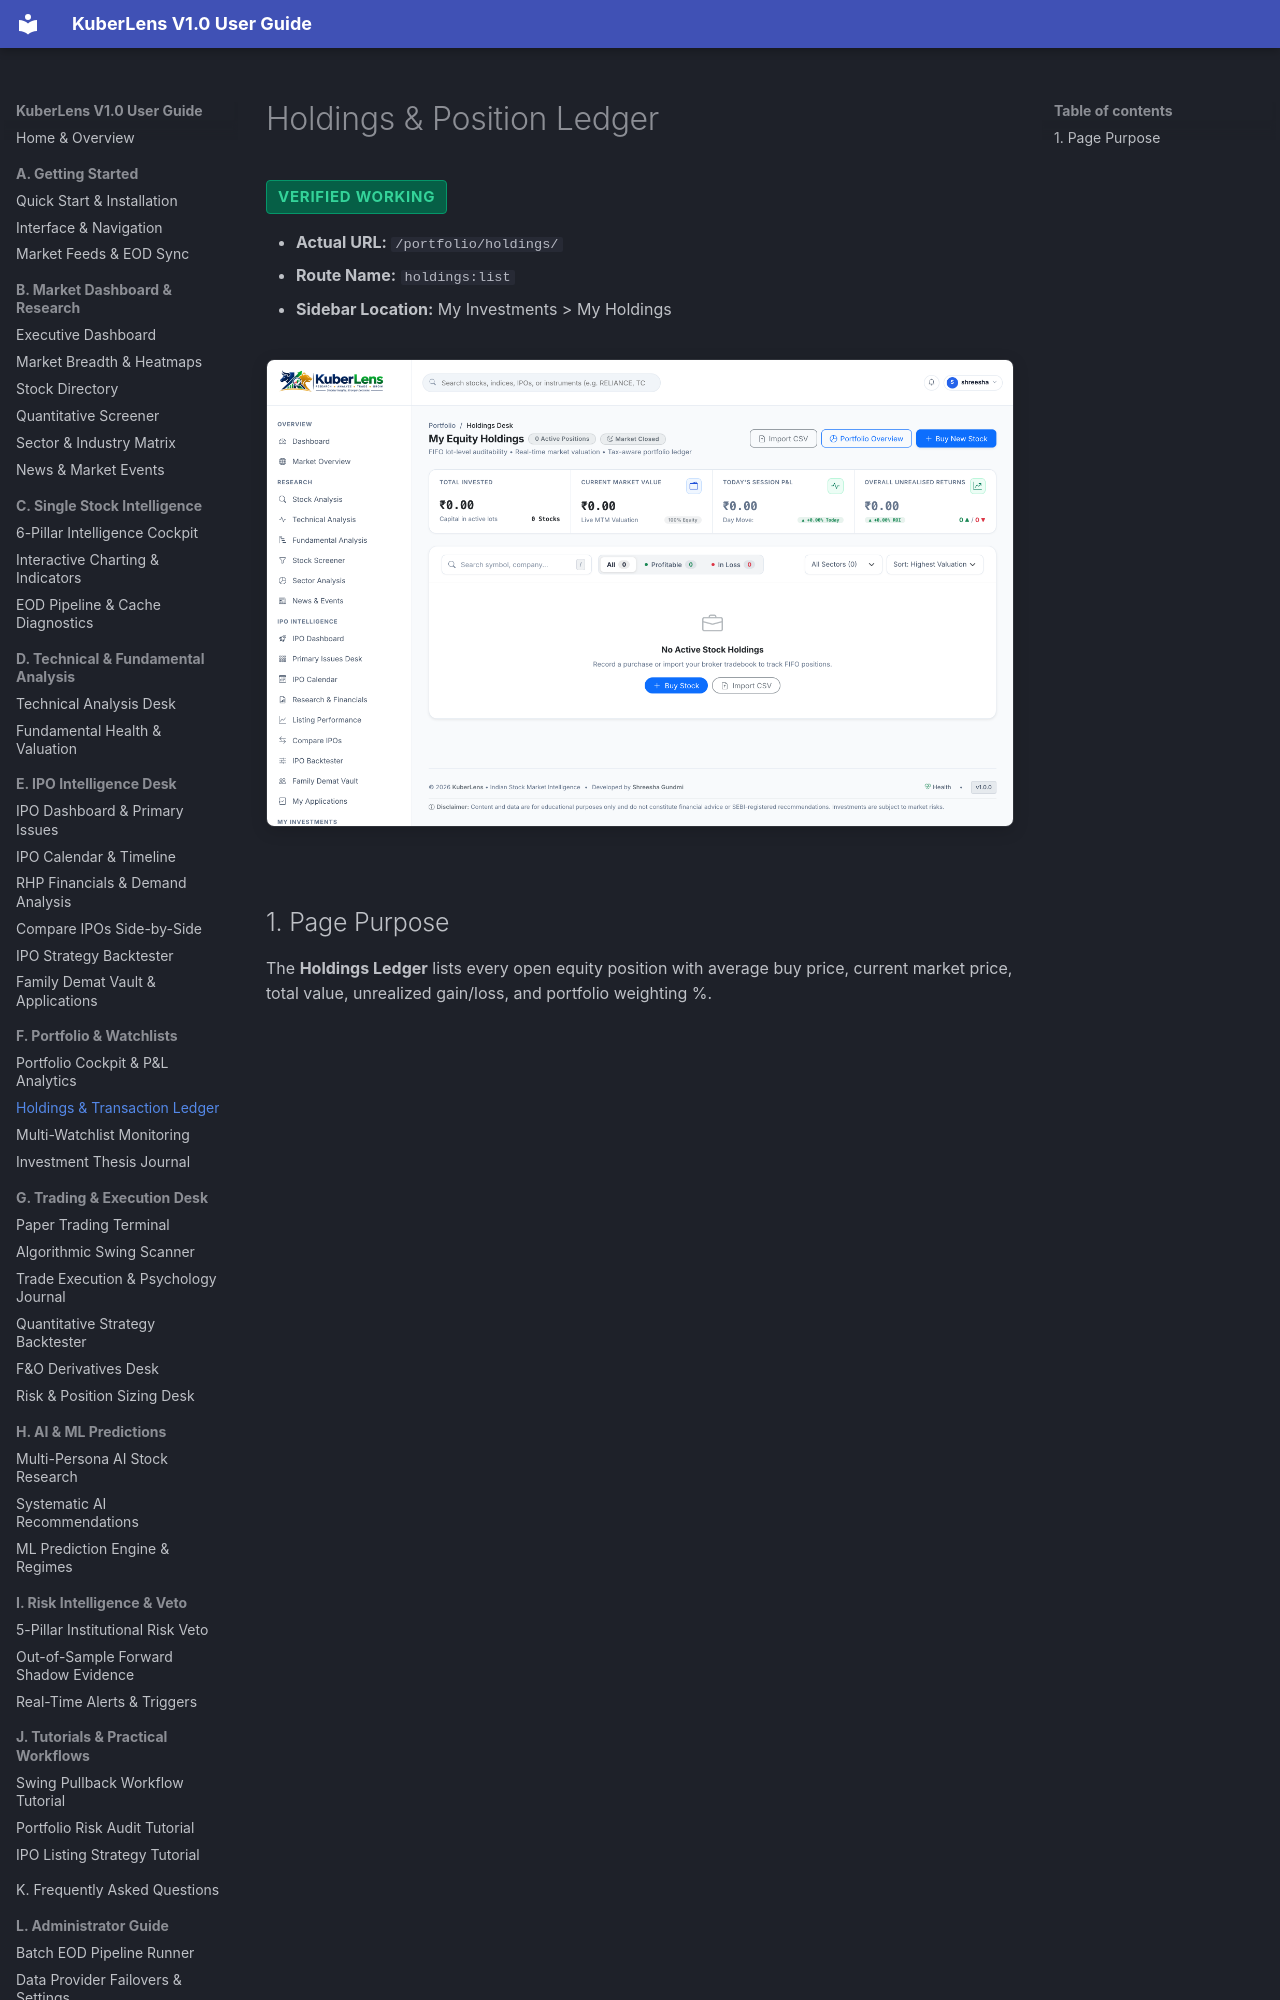

repository: Shreesha666/KuberLens · page: portfolio/holdings-management/index.html · generator: mkdocs

# Holdings & Position Ledger

<span class="badge-status badge-verified">Verified Working</span>

- **Actual URL:** `/portfolio/holdings/`
- **Route Name:** `holdings:list`
- **Sidebar Location:** My Investments > My Holdings

![Holdings Ledger](../assets/screenshots/23_portfolio_holdings.png)
